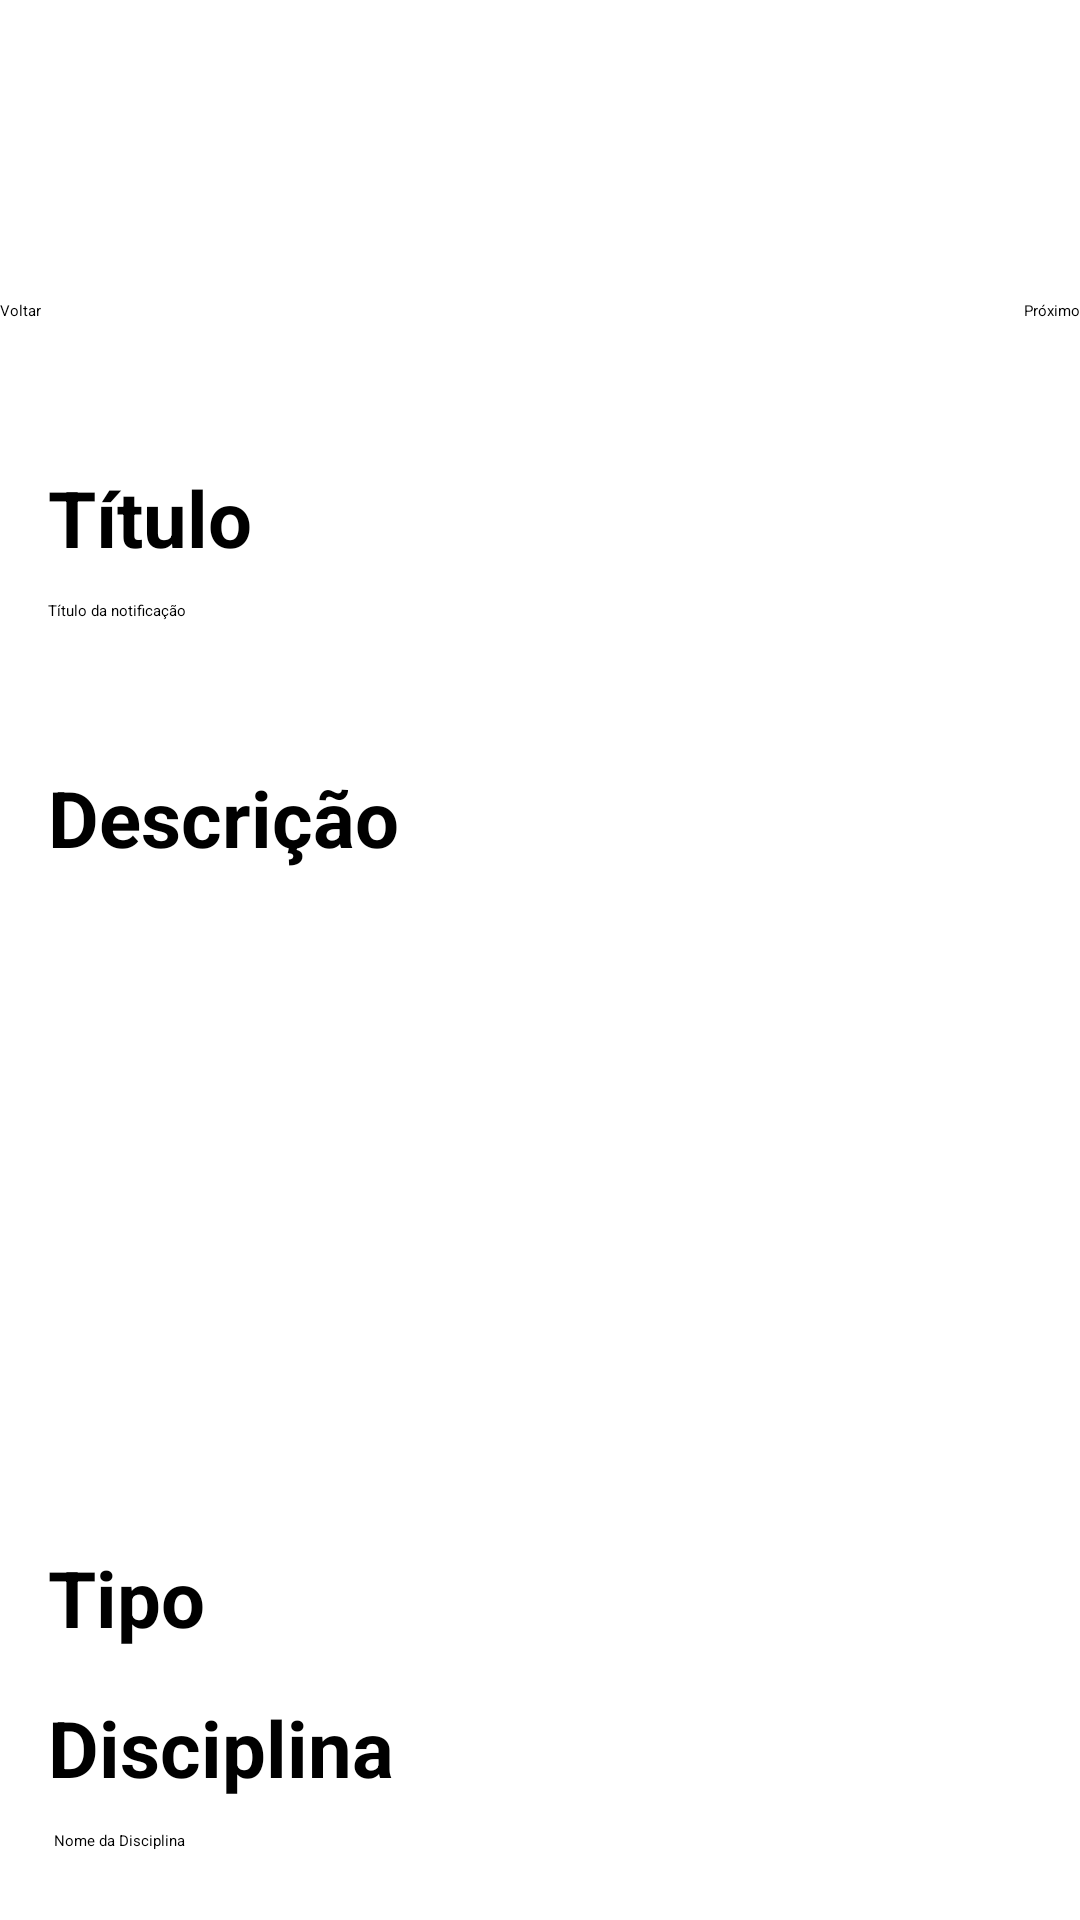

This screen was rendered from an Android layout file. Write that file and the resources it references.
<!-- AndroidManifest.xml: application theme Theme.PI -->
<!-- res/layout/activity_create.xml -->
<?xml version="1.0" encoding="utf-8"?>
<RelativeLayout xmlns:android="http://schemas.android.com/apk/res/android"
    xmlns:app="http://schemas.android.com/apk/res-auto"
    xmlns:tools="http://schemas.android.com/tools"
    android:id="@+id/main"
    android:layout_width="match_parent"
    android:layout_height="match_parent"
    tools:context=".createActivity">

    <View
        android:layout_width="match_parent"
        android:layout_height="100dp"
        android:background="@drawable/border3"
        />

    <TextView
        android:layout_width="wrap_content"
        android:layout_height="wrap_content"
        android:text="@string/criaco_de_notificaces"
        android:textSize="24sp"
        android:textStyle="bold"
        android:textColor="#FFFFFF"
        android:background="@null"
        android:layout_marginTop="60dp"
        android:layout_marginStart="6dp"
        />

    <Button
        android:id="@+id/botaovoltarhome"
        android:layout_width="wrap_content"
        android:layout_height="wrap_content"
        android:layout_marginTop="100dp"
        android:text="@string/Voltar"
        android:textColor="@color/black"
        android:background="#00FF0000"
        />

    <Button
        android:id="@+id/botaocriarnotificacao2"
        android:layout_width="wrap_content"
        android:layout_height="wrap_content"
        android:layout_marginTop="100dp"
        android:text="@string/Próximo"
        android:layout_alignParentEnd="true"
        android:textColor="@color/black"
        android:background="#00FF0000"
        />

    <TextView
        android:layout_width="wrap_content"
        android:layout_height="wrap_content"
        android:text="@string/titulo"
        android:textSize="26sp"
        android:textStyle="bold"
        android:layout_marginTop="155dp"
        android:layout_marginStart="16dp"
        />

    <EditText
        android:id="@+id/editTextTituloNotificacao"
        android:layout_width="380dp"
        android:layout_height="40dp"
        android:layout_alignParentTop="true"
        android:layout_centerHorizontal="true"
        android:layout_marginTop="200dp"
        android:background="@drawable/border"
        android:hint="@string/titulo_da_notificaco"
        android:paddingStart="16dp"
        android:paddingEnd="0dp" />

    <TextView
        android:layout_width="wrap_content"
        android:layout_height="wrap_content"
        android:layout_alignParentTop="true"
        android:layout_marginStart="16dp"
        android:layout_marginTop="255dp"
        android:text="@string/descricao"
        android:textSize="26sp"
        android:textStyle="bold" />

    <EditText
        android:id="@+id/editTextDescricaoNotificacao"
        android:layout_width="380dp"
        android:layout_height="200dp"
        android:layout_alignParentStart="true"
        android:layout_alignParentTop="true"
        android:layout_alignParentEnd="true"
        android:layout_marginStart="7dp"
        android:layout_marginTop="300dp"
        android:layout_marginEnd="7dp"
        android:background="@drawable/border"
        android:paddingStart="16dp"
        android:paddingEnd="4dp" />

    <TextView
        android:layout_width="wrap_content"
        android:layout_height="wrap_content"
        android:text="@string/Tipo"
        android:textSize="26sp"
        android:textStyle="bold"
        android:layout_marginTop="515dp"
        android:layout_marginStart="16dp"
        />

    <Spinner
        android:id="@+id/spinner_visibility"
        android:layout_width="wrap_content"
        android:layout_height="wrap_content"
        android:layout_marginTop="522dp"
        android:layout_marginStart="80dp"
        android:layout_marginEnd="16dp"
        android:spinnerMode="dropdown"
        />

    <TextView
        android:layout_width="wrap_content"
        android:layout_height="wrap_content"
        android:text="@string/disciplina"
        android:textSize="26sp"
        android:textStyle="bold"
        android:layout_marginTop="565dp"
        android:layout_marginStart="16dp"
        />

    <EditText
        android:layout_width="380dp"
        android:layout_height="35dp"
        android:hint="@string/nome_da_disciplina"
        android:background="@drawable/border"
        android:layout_marginTop="610dp"
        android:layout_centerHorizontal="true"
        android:paddingStart="18dp"
        android:paddingEnd="0dp"
        />

    <Button
        android:id="@+id/confirmarcriacao"
        android:layout_width="200dp"
        android:layout_height="50dp"
        android:text="@string/confirmar"
        android:textSize="16sp"
        android:layout_marginTop="670dp"
        android:layout_centerHorizontal="true"
        android:backgroundTint="@color/green"
        />

</RelativeLayout>
<!-- resources referenced by this layout -->
<resources>
  <color name="black">#000000</color>
  <color name="green">#0FA87A</color>
  <string name="Tipo">Tipo</string>
  <string name="Voltar">Voltar</string>
  <string name="confirmar">Confirmar</string>
  <string name="criaco_de_notificaces">Criação de Notificações</string>
  <string name="descricao">Descrição</string>
  <string name="disciplina">Disciplina</string>
  <string name="nome_da_disciplina">Nome da Disciplina</string>
  <string name="titulo">Título</string>
  <string name="titulo_da_notificaco">Título da notificação</string>
</resources>
